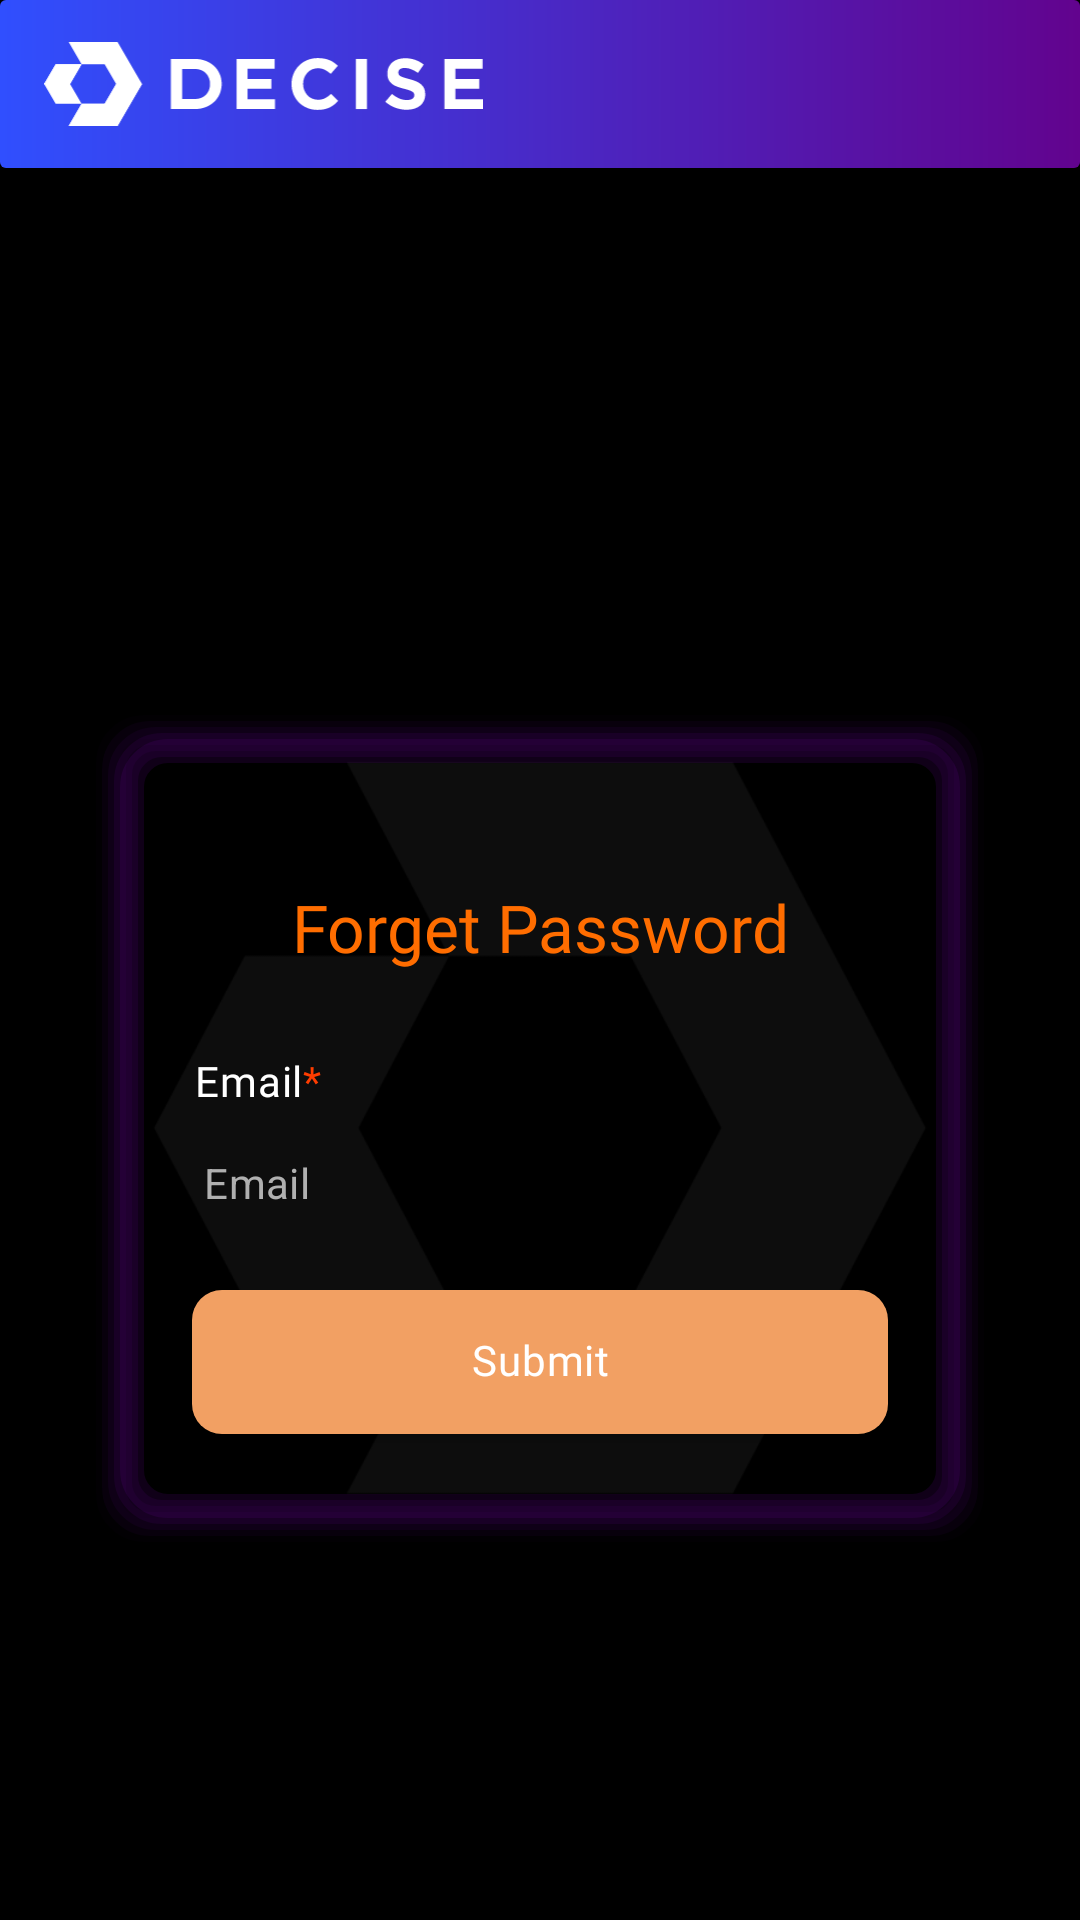

Here is an Android app screen rendered from its layout file. Give the layout XML and the strings, colors and styles it references.
<!-- AndroidManifest.xml: application theme Base.Theme.Decise -->
<!-- res/layout/fragment_forget_password.xml -->
<?xml version="1.0" encoding="utf-8"?>
<layout xmlns:android="http://schemas.android.com/apk/res/android"
    xmlns:app="http://schemas.android.com/apk/res-auto"
    xmlns:tools="http://schemas.android.com/tools">

    <data>

    </data>

    <ScrollView
        android:layout_width="match_parent"
        android:layout_height="match_parent"
        android:background="@color/black"
        tools:context=".ui.ForgetPasswordFragment">


        <androidx.constraintlayout.widget.ConstraintLayout
            android:layout_width="match_parent"
            android:layout_height="wrap_content">

            <include
                android:id="@+id/toolbarLogin"
                layout="@layout/toolbar_global"
                app:layout_constraintEnd_toEndOf="parent"
                app:layout_constraintStart_toStartOf="parent"
                app:layout_constraintTop_toTopOf="parent" />

            <ImageView
                android:layout_width="0dp"
                android:layout_height="400dp"
                android:layout_marginTop="120dp"
                android:background="@drawable/login_reg_bg"
                android:contentDescription="@string/todo"
                app:layout_constraintEnd_toEndOf="parent"
                app:layout_constraintStart_toStartOf="parent"
                app:layout_constraintTop_toBottomOf="@+id/toolbarLogin" />

            <FrameLayout

                android:id="@+id/frameLayout"
                android:layout_width="0dp"
                android:layout_height="wrap_content"
                android:layout_marginHorizontal="32dp"
                android:layout_marginTop="120dp"
                android:background="@drawable/card_view_shape"
                android:padding="16dp"
                app:layout_constraintBottom_toBottomOf="parent"
                app:layout_constraintEnd_toEndOf="parent"
                app:layout_constraintStart_toStartOf="parent"
                app:layout_constraintTop_toBottomOf="@+id/toolbarLogin">


                <LinearLayout
                    android:layout_width="match_parent"
                    android:layout_height="wrap_content"
                    android:layout_margin="16dp"
                    android:gravity="center"
                    android:backgroundTint="@color/black"
                    android:orientation="vertical">
                    <TextView
                        android:layout_width="match_parent"
                        android:layout_height="wrap_content"
                        android:fontFamily="@font/gotham_medium"
                        android:gravity="center"
                       android:layout_marginVertical="24dp"
                        android:text="Forget Password"
                        android:textAppearance="@style/TextAppearance.Material3.TitleLarge"
                        android:textColor="@color/orange_light" />

                    <TextView
                        style="@style/titleText"
                        android:layout_width="match_parent"
                        android:layout_height="wrap_content"
                        android:layout_marginBottom="6dp"
                        android:text="@string/email_require_star" />

                    <EditText
                        android:id="@+id/email"
                        style="@style/editTextStyle"
                        android:layout_width="match_parent"
                        android:layout_height="38dp"
                        android:background="@drawable/background_edit_text"
                        android:drawableStart="@drawable/baseline_email_24"
                        android:drawablePadding="4dp"
                        android:hint="@string/email"
                        android:inputType="textEmailAddress" />

                    <TextView
                        android:id="@+id/emailWarning"
                        style="@style/warningText"
                        android:layout_width="match_parent"
                        android:layout_height="wrap_content"
                        android:text="@string/email_is_required"
                        android:visibility="gone" />


                    <androidx.appcompat.widget.AppCompatButton
                        android:id="@+id/forgetPasswordBtn"
                        style="@style/primaryButtonText"
                        android:layout_width="match_parent"
                        android:layout_height="wrap_content"
                        android:layout_marginTop="16dp"
                        android:background="@drawable/button_primary_bg_orange_disable"
                        android:text="Submit" />

                </LinearLayout>


            </FrameLayout>

            <ProgressBar
                android:id="@+id/progressBar"
                android:layout_width="wrap_content"
                android:layout_height="wrap_content"
                android:indeterminateTint="@color/orange"
                android:visibility="gone"
                app:layout_constraintBottom_toBottomOf="parent"
                app:layout_constraintEnd_toEndOf="parent"
                app:layout_constraintStart_toStartOf="parent"
                app:layout_constraintTop_toTopOf="parent" />

        </androidx.constraintlayout.widget.ConstraintLayout>


    </ScrollView>

</layout>
<!-- res/layout/toolbar_global.xml (included above) -->
<?xml version="1.0" encoding="utf-8"?>
<androidx.constraintlayout.widget.ConstraintLayout xmlns:android="http://schemas.android.com/apk/res/android"
    xmlns:app="http://schemas.android.com/apk/res-auto"
    xmlns:tools="http://schemas.android.com/tools"
    android:id="@+id/toolbar"
    android:layout_width="match_parent"
    android:layout_height="?actionBarSize"
    android:background="@drawable/toolbar_gradient"
    android:padding="2dp"
    app:layout_constraintEnd_toEndOf="parent"
    app:layout_constraintStart_toStartOf="parent"
    app:layout_constraintTop_toTopOf="parent">

    <ImageView
        android:layout_width="wrap_content"
        android:layout_height="wrap_content"
        android:paddingEnd="20dp"
        android:paddingStart="-40dp"
        android:paddingVertical="12dp"
        android:layout_marginStart="8dp"
        android:src="@drawable/desice_logo_with_name"
        app:layout_constraintBottom_toBottomOf="parent"
        app:layout_constraintEnd_toEndOf="parent"
        app:layout_constraintHorizontal_bias="0"
        app:layout_constraintStart_toStartOf="parent"
        app:layout_constraintTop_toTopOf="parent" />

</androidx.constraintlayout.widget.ConstraintLayout>
<!-- resources referenced by this layout -->
<resources>
  <color name="black">#000000</color>
  <color name="orange">#FF3D00</color>
  <color name="orange_light">#FF6D00</color>
  <!-- drawable button_primary_bg_orange_disable (drawable) -->
  <?xml version="1.0" encoding="utf-8"?>
  <shape xmlns:android="http://schemas.android.com/apk/res/android"
      android:shape="rectangle">
  
      <corners android:radius="10dp" />
  
      <solid
          android:color="#F2A063"/>
  </shape>
  <!-- drawable toolbar_gradient (drawable) -->
  <?xml version="1.0" encoding="utf-8"?>
  <shape xmlns:android="http://schemas.android.com/apk/res/android"
      android:shape="rectangle">
      <corners android:radius="2dp" />
      <gradient
          android:angle="0"
          android:endColor="@color/purple"
          android:startColor="@color/blue" />
  </shape>
  <string name="email">Email</string>
  <string name="email_is_required">Email is required</string>
  <string name="email_require_star">Email<font color="#FF3D00">*</font></string>
  <string name="todo">TODO</string>
  <style name="editTextStyle" parent="">
          <item name="android:padding">4dp</item>
          <item name="android:letterSpacing">0.01</item>
          <item name="minHeight">48dp</item>
          <item name="android:textAppearance">@style/TextAppearance.Material3.BodyMedium</item>
          <item name="android:includeFontPadding">false</item>
          <item name="android:textColor">@color/black</item>
      </style>
  <style name="primaryButtonText" parent="">
          <item name="android:fontFamily">@font/gotham_bold</item>
          <item name="android:textColor">@color/white</item>
          <item name="android:gravity">center</item>
          <item name="android:layout_gravity">center</item>
          <item name="android:includeFontPadding">false</item>
          <item name="android:layout_marginBottom">4dp</item>
          <item name="android:layout_marginTop">4dp</item>
          <item name="android:textAppearance">@style/TextAppearance.Material3.BodyMedium</item>
          <item name="textAllCaps">false</item>
      </style>
  <style name="titleText" parent="">
          <item name="android:fontFamily">@font/gotham_bold</item>
          <item name="android:textColor">@color/white</item>
          <item name="android:padding">1dp</item>
          <item name="android:includeFontPadding">false</item>
          <item name="android:layout_marginBottom">4dp</item>
          <item name="android:layout_marginTop">4dp</item>
          <item name="android:textAppearance">@style/TextAppearance.Material3.BodyMedium</item>
      </style>
  <style name="warningText" parent="">
          <item name="android:fontFamily">@font/gotham_bold</item>
          <item name="android:textColor">@color/bg_danger</item>
          <item name="android:padding">1dp</item>
          <item name="android:includeFontPadding">false</item>
          <item name="android:layout_marginTop">4dp</item>
          <item name="android:textAppearance">@style/TextAppearance.Material3.BodySmall</item>
      </style>
  <color name="purple">#62038E</color>
  <color name="blue">#304FFE</color>
  <color name="white">#FFFFFF</color>
  <color name="bg_danger">#DC3545</color>
  <style name="CustomActionBar" parent="Widget.AppCompat.ActionBar">
          <item name="android:background">@drawable/toolbar_gradient</item>
      </style>
  <color name="purple_light">#AA00FF</color>
  <color name="gray">#b0b0b0</color>
</resources>
